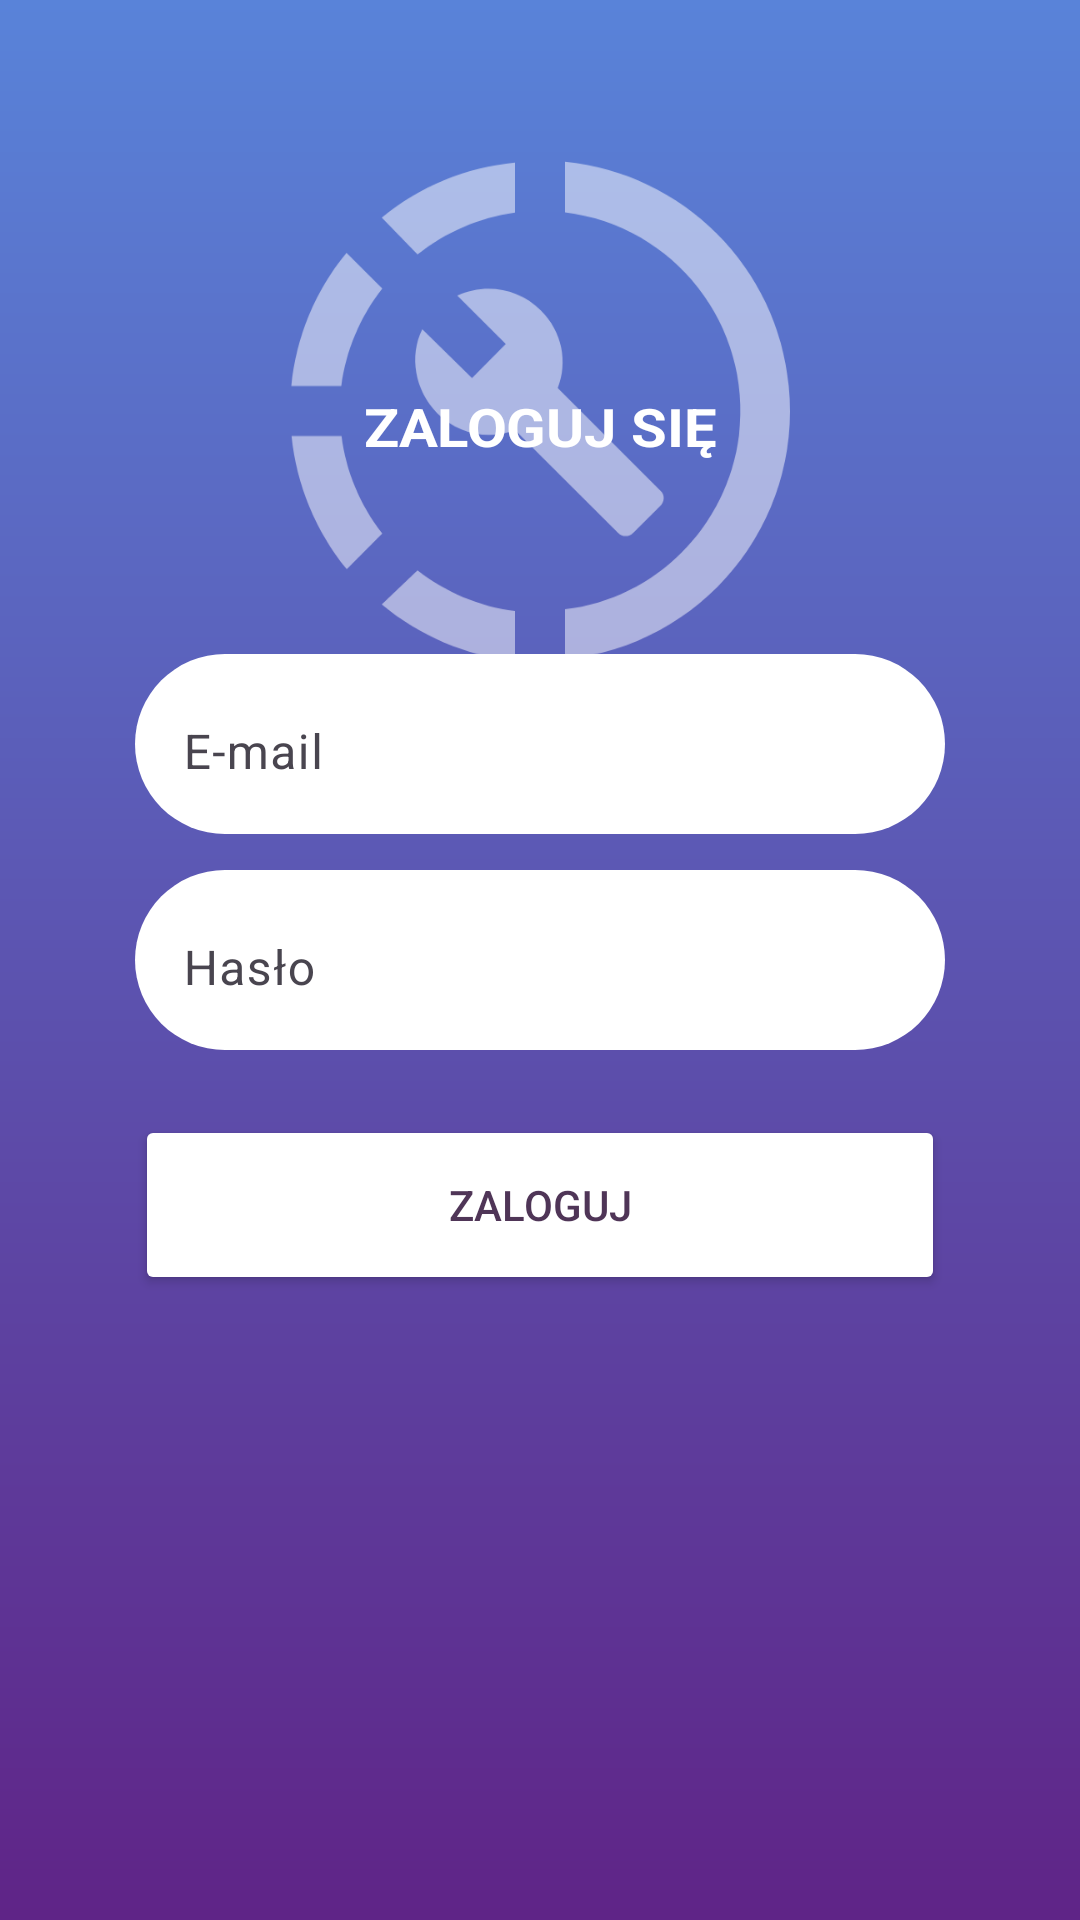

Produce the Android XML layout that renders to this screen, including the resource entries it uses.
<!-- AndroidManifest.xml: application theme Theme.PisulaKacperProjekt -->
<!-- res/layout/activity_login.xml -->
<?xml version="1.0" encoding="utf-8"?>
<androidx.constraintlayout.widget.ConstraintLayout xmlns:android="http://schemas.android.com/apk/res/android"
    xmlns:app="http://schemas.android.com/apk/res-auto"
    xmlns:tools="http://schemas.android.com/tools"
    android:layout_width="match_parent"
    android:layout_height="match_parent"
    android:background="@drawable/background_gradient"
    tools:context=".login">

    <com.google.android.material.textfield.TextInputLayout
        android:id="@+id/email"
        android:layout_width="270dp"
        android:layout_height="60dp"
        android:background="@drawable/text_edit_field"
        app:boxStrokeWidth="0dp"
        app:boxStrokeWidthFocused="0dp"
        app:layout_constraintBottom_toTopOf="@+id/password"
        app:layout_constraintEnd_toEndOf="parent"
        app:layout_constraintHorizontal_bias="0.5"
        app:layout_constraintStart_toStartOf="parent"
        app:layout_constraintTop_toTopOf="parent"
        app:layout_constraintVertical_bias="0.948"
        tools:ignore="MissingConstraints">

        <com.google.android.material.textfield.TextInputEditText
            android:id="@+id/emailText"
            android:layout_width="match_parent"
            android:layout_height="wrap_content"
            android:hint="@string/e_mail" />
    </com.google.android.material.textfield.TextInputLayout>

    <com.google.android.material.textfield.TextInputLayout
        android:id="@+id/password"
        android:layout_width="270dp"
        android:layout_height="60dp"
        android:background="@drawable/text_edit_field"
        app:boxStrokeWidth="0dp"
        app:boxStrokeWidthFocused="0dp"
        app:layout_constraintBottom_toBottomOf="parent"
        app:layout_constraintEnd_toEndOf="parent"
        app:layout_constraintHorizontal_bias="0.5"
        app:layout_constraintStart_toStartOf="parent"
        app:layout_constraintTop_toTopOf="parent">

        <com.google.android.material.textfield.TextInputEditText
            android:id="@+id/passwordText"
            android:layout_width="match_parent"
            android:layout_height="wrap_content"
            android:hint="@string/password"
            android:inputType="textPassword" />

    </com.google.android.material.textfield.TextInputLayout>

    <Button
        android:id="@+id/loginButton"
        android:layout_width="270dp"
        android:layout_height="60dp"
        android:backgroundTint="@color/white"
        android:text="@string/login"
        android:textColor="@color/contrastColorPurple"
        app:layout_constraintBottom_toBottomOf="parent"
        app:layout_constraintEnd_toEndOf="parent"
        app:layout_constraintHorizontal_bias="0.5"
        app:layout_constraintStart_toStartOf="parent"
        app:layout_constraintTop_toBottomOf="@+id/password"
        app:layout_constraintVertical_bias="0.094" />

    <ProgressBar
        android:id="@+id/progressBar"
        style="?android:attr/progressBarStyle"
        android:layout_width="wrap_content"
        android:layout_height="wrap_content"
        app:layout_constraintBottom_toTopOf="@+id/registerNav"
        app:layout_constraintEnd_toEndOf="parent"
        app:layout_constraintHorizontal_bias="0.5"
        app:layout_constraintStart_toStartOf="parent"
        app:layout_constraintTop_toBottomOf="@+id/loginButton"
        app:layout_constraintVertical_bias="0.198" />

    <TextView
        android:id="@+id/registerNav"
        android:layout_width="wrap_content"
        android:layout_height="0dp"
        android:layout_marginBottom="51dp"
        android:clickable="true"
        android:focusable="true"
        android:paddingTop="15dp"
        android:text="@string/register_instead"
        android:textColor="@color/white"
        android:textSize="16sp"
        app:layout_constraintBottom_toBottomOf="parent"
        app:layout_constraintEnd_toEndOf="parent"
        app:layout_constraintHorizontal_bias="0.5"
        app:layout_constraintStart_toStartOf="parent"
        app:layout_constraintTop_toBottomOf="@+id/imageView"
        app:layout_constraintVertical_bias="0.737" />

    <TextView
        android:id="@+id/textView3"
        android:layout_width="wrap_content"
        android:layout_height="wrap_content"
        android:layout_marginTop="131dp"
        android:layout_marginBottom="479dp"
        android:scaleX="1.2"
        android:scaleY="1.1"
        android:text="@string/loginText"
        android:textAllCaps="true"
        android:textColor="@color/white"
        android:textSize="16sp"
        android:textStyle="bold"
        app:layout_constraintBottom_toTopOf="@+id/registerNav"
        app:layout_constraintEnd_toEndOf="parent"
        app:layout_constraintHorizontal_bias="0.5"
        app:layout_constraintStart_toStartOf="parent"
        app:layout_constraintTop_toTopOf="parent" />

    <ImageView
        android:id="@+id/imageView"
        android:layout_width="200dp"
        android:layout_height="200dp"
        android:layout_marginTop="37dp"
        android:layout_marginBottom="395dp"
        app:layout_constraintBottom_toTopOf="@+id/registerNav"
        app:layout_constraintEnd_toEndOf="parent"
        app:layout_constraintHorizontal_bias="0.5"
        app:layout_constraintStart_toStartOf="parent"
        app:layout_constraintTop_toTopOf="parent"
        app:srcCompat="@drawable/app_icon_transparent" />
</androidx.constraintlayout.widget.ConstraintLayout>
<!-- resources referenced by this layout -->
<resources>
  <color name="contrastColorPurple">#4f3557</color>
  <color name="white">#FFFFFFFF</color>
  <!-- drawable app_icon_transparent (drawable) -->
  <?xml version="1.0" encoding="utf-8"?>
  
  <vector android:height="24dp"
      android:width="24dp"
      android:viewportWidth="24"
      android:viewportHeight="24"
      xmlns:android="http://schemas.android.com/apk/res/android">
      <path android:fillColor="#80FFFFFF"
          android:pathData="M13,2.03V2.05L13,4.05C17.39,4.59 20.5,8.58 19.96,12.97C19.5,16.61 16.64,19.5 13,19.93V21.93C18.5,21.38 22.5,16.5 21.95,11C21.5,6.25 17.73,2.5 13,2.03M11,2.06C9.05,2.25 7.19,3 5.67,4.26L7.1,5.74C8.22,4.84 9.57,4.26 11,4.06V2.06M4.26,5.67C3,7.19 2.25,9.04 2.05,11H4.05C4.24,9.58 4.8,8.23 5.69,7.1L4.26,5.67M2.06,13C2.26,14.96 3.03,16.81 4.27,18.33L5.69,16.9C4.81,15.77 4.24,14.42 4.06,13H2.06M7.1,18.37L5.67,19.74C7.18,21 9.04,21.79 11,22V20C9.58,19.82 8.23,19.25 7.1,18.37M16.82,15.19L12.71,11.08C13.12,10.04 12.89,8.82 12.03,7.97C11.13,7.06 9.78,6.88 8.69,7.38L10.63,9.32L9.28,10.68L7.29,8.73C6.75,9.82 7,11.17 7.88,12.08C8.74,12.94 9.96,13.16 11,12.76L15.11,16.86C15.29,17.05 15.56,17.05 15.74,16.86L16.78,15.83C17,15.65 17,15.33 16.82,15.19Z"/>
  </vector>
  <!-- drawable background_gradient (drawable) -->
  <?xml version="1.0" encoding="utf-8"?>
  
  <shape
      xmlns:android="http://schemas.android.com/apk/res/android"
      android:shape="rectangle">
  
      <gradient
          android:type="linear"
          android:startColor="#5f2487"
          android:endColor="#5983d9"
          android:angle="90"
          />
  
  </shape>
  <!-- drawable text_edit_field (drawable) -->
  <?xml version="1.0" encoding="utf-8"?>
  
  <shape xmlns:android="http://schemas.android.com/apk/res/android">
      <solid android:color="@color/white"/>
      <corners android:radius="90dp"/>
  </shape>
  <string name="e_mail">E-mail</string>
  <string name="login">Zaloguj</string>
  <string name="loginText">Zaloguj się</string>
  <string name="password">Hasło</string>
  <string name="register_instead">Nie masz jeszcze konta? Zarejestruj się.</string>
  <style name="Theme.PisulaKacperProjekt" parent="Base.Theme.PisulaKacperProjekt" />
  <style name="Base.Theme.PisulaKacperProjekt" parent="Theme.Material3.DayNight.NoActionBar">
          
          <item name="colorPrimary">@color/contrastColorBlue</item>
      </style>
  <color name="contrastColorBlue">#5983d9</color>
</resources>
